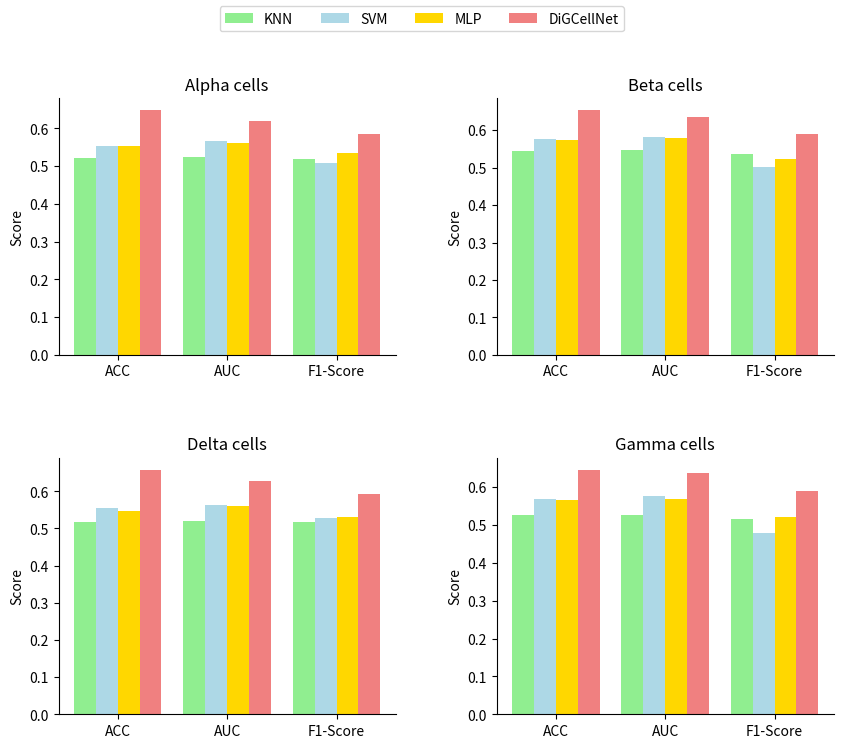

Reproduce this figure in Python. (Note: this script raises an exception after producing the figure.)
import matplotlib.pyplot as plt
import numpy as np

# alpha
y_knn_alpha = [0.5222,0.5250,0.5191]
y_svm_alpha = [0.5525,0.5652,0.5089]
y_mlp_alpha = [0.5541,0.5601,0.5339]        #[0.5558,0.5639,0.5340]
y_mt_alpha = [0.6472,0.6198,0.5853]         #[0.6577,0.6249,0.5905]

# beta
y_knn_beta = [0.5437,0.5468,0.5363]
y_svm_beta = [0.5763,0.5812,0.5020]
y_mlp_beta = [0.5726,0.5789,0.5240]         #[0.5716,0.5761,0.5239]
y_mt_beta = [0.6526,0.6354,0.5893]           #[0.6519,0.6345,0.6006]

# delta
y_knn_delta = [0.5175,0.5205,0.5161]
y_svm_delta = [0.5561,0.5642,0.5283]
y_mlp_delta = [0.5464,0.5616,0.5299]          #[0.5476,0.5626,0.5275]
y_mt_delta = [0.6578,0.6287,0.5919]              #[0.6505,0.6237,0.5929]

# gamma
y_knn_gamma = [0.5252,0.5256,0.5167]
y_svm_gamma = [0.5679,0.5775,0.4776]
y_mlp_gamma = [0.5661,0.5687,0.5202]          #[0.5710,0.5668,0.5223]
y_mt_gamma = [0.6456,0.6361,0.5905]           #[0.6550,0.6387,0.5881]

labels = ["ACC","AUC","F1-Score"]

data_alpha = np.array([y_knn_alpha, y_svm_alpha, y_mlp_alpha, y_mt_alpha])
data_beta = np.array([y_knn_beta, y_svm_beta, y_mlp_beta, y_mt_beta])
data_delta = np.array([y_knn_delta, y_svm_delta, y_mlp_delta, y_mt_delta])
data_gamma = np.array([y_knn_gamma, y_svm_gamma, y_mlp_gamma, y_mt_gamma])

colors = ["lightgreen","lightblue","gold","lightcoral"]

x = np.arange(len(labels))

fig, axs = plt.subplots(nrows=2, ncols=2, figsize=(10, 8))

# Draw the first subplot
for i in range(data_alpha.shape[0]):
    axs[0, 0].bar(x + i * 0.2 - 0.3, data_alpha[i], width=0.2, color=colors[i], alpha=1)
axs[0, 0].set_title("Alpha cells")

# Draw the second subplot
for i in range(data_beta.shape[0]):
    axs[0, 1].bar(x + i * 0.2 - 0.3, data_beta[i], width=0.2, color=colors[i], alpha=1)
axs[0, 1].set_title("Beta cells")

# Draw the third subplot
for i in range(data_delta.shape[0]):
    axs[1, 0].bar(x + i * 0.2 - 0.3, data_delta[i], width=0.2, color=colors[i], alpha=1)
axs[1, 0].set_title("Delta cells")

# Draw the fourth subplot
for i in range(data_gamma.shape[0]):
    axs[1, 1].bar(x + i * 0.2 - 0.3, data_gamma[i], width=0.2, color=colors[i], alpha=1)
axs[1, 1].set_title("Gamma cells")

fig.legend(["KNN", "SVM", "MLP", "DiGCellNet"], loc="upper center", ncol=4)

for ax in axs.flat:
    ax.set_ylabel("Score")
    ax.set_xticks(x)
    ax.set_xticklabels(labels)
    ax.spines["top"].set_visible(False)
    ax.spines["right"].set_visible(False)

plt.subplots_adjust(wspace=0.3, hspace=0.4)

plt.savefig("figures/figure1.pdf")
